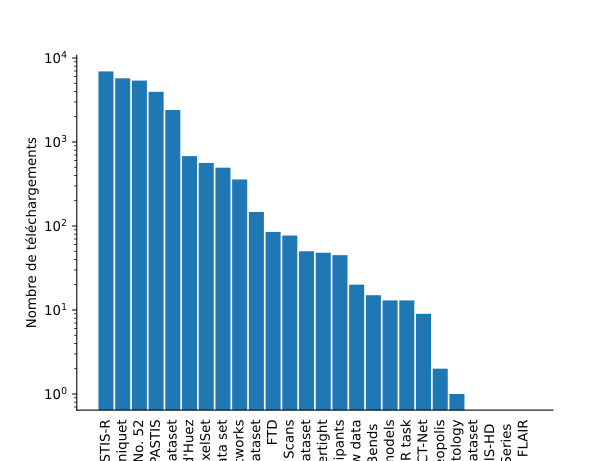

Source data for this figure (header and first rows):
name, short_name, doi, url, downloads, views, date, 
PASTIS-R - Panoptic Segmentation of Rada…, PASTIS-R, 10.5281/zenodo.5735645, https://zenodo.org/records/5735646, 6918, 2336, 2021, 
Georeferencing the "Atlas du plan généra…, Georeferencing Verniquet, 10.7910/DVN/ZKRJFA, https://dataverse.harvard.edu/dataset.xh…, 5720, , 2023, 
A GIS reconstruction of the Cassini "Car…, Cassini "Carte de France" sheet No. 52, 10.7910/DVN/XP8J6P, https://dataverse.harvard.edu/dataset.xh…, 5376, , 2019, 
PASTIS - Panoptic Segmentation of Satell…, PASTIS, 10.5281/zenodo.5012941, https://zenodo.org/records/5012942, 3957, 5375, 2021, 
The 18th century Cassini roads and citie…, Cassini roads and cities dataset, 10.7910/DVN/28674, https://dataverse.harvard.edu/dataset.xh…, 2402, , 2015, 
L'Alpe d'Huez: a dataset to benchmark to…, L'Alpe d'Huez, 10.5281/zenodo.5749324, https://zenodo.org/records/5749324, 678, 483, 2021, 
PASTIS-R PixelSet - Radar and Optical Sa…, PASTIS-R PixelSet, 10.5281/zenodo.5745150, https://zenodo.org/records/5745151, 563, 1179, 2021, 
Parcel Manager Data set, Parcel Manager Data set, 10.17632/zscjbdvr9v.3, https://data.mendeley.com/datasets/zscjb…, 495, 130, 2022, 
"Verniquet map" and "Jacoubet Atlas" Par…, Verniquet & Jacoubet Paris street networ…, 10.7910/DVN/CCESX4, https://dataverse.harvard.edu/dataset.xh…, 358, , 2019, 
ICDAR 2021 Competition on Historical Map…, ICDAR 2021 Competition Dataset, 10.5281/zenodo.4817662, https://zenodo.org/records/4817662, 147, 962, 2021, 
A Dataset of French Trade Directories fr…, FTD, 10.5281/zenodo.6394464, https://zenodo.org/records/6394464, 85, 835, 2022, 
ModelNet10 - Scans, ModelNet10 - Scans, 10.5281/zenodo.5940164, https://zenodo.org/records/5940164, 77, 465, 2022, 
Dataset for ICDAR 21 paper "Vectorizatio…, ICDAR 21 paper dataset, 10.5281/zenodo.8325475, https://zenodo.org/records/10567765, 50, 450, 2021, 
ModelNet10 - Watertight, ModelNet10 - Watertight, 10.5281/zenodo.5920479, https://zenodo.org/records/5920479, 48, 376, 2022, 
ICDAR 2021 Competition on Historical Map…, ICDAR 2021 Competition Submissions from …, 10.5281/zenodo.4818227, https://zenodo.org/records/4818228, 45, 136, 2021, 
FogDetector survey raw data, FogDetector survey raw data, 10.5281/zenodo.7561925, https://zenodo.org/records/7561925, 20, 134, 2023, 
AlpineBends – A Benchmark for Deep Learn…, AlpineBends, 10.5281/zenodo.5257686, https://zenodo.org/records/5257686, 15, 292, 2021, 
NER models from "A Benchmark of Named En…, DAS22 NER models, 10.5281/zenodo.6576008, https://zenodo.org/records/6576008, 13, 260, 2022, 
A Dataset of French Trade Directories fr…, FTD Nested NER task, 10.5281/zenodo.7864174, https://zenodo.org/records/8167628, 13, 305, 2023, 
Multi-Landcover translation network (MLC…, MLCT-Net, 10.5281/zenodo.7019838, https://zenodo.org/records/7019838, 9, 56, 2022, 
Données Stéréopolis - Projet I-site URBA…, Données Stéréopolis, 10.57745/BOK4I4, https://entrepot.recherche.data.gouv.fr/…, 2, , 2023, 
ATLANTIS Ontology, ATLANTIS Ontology, 10.5281/zenodo.10568807, https://zenodo.org/records/10568807, 1, 12, 2022, 
ATLANTIS Dataset, ATLANTIS Dataset, 10.5281/zenodo.10568800, https://zenodo.org/records/10568801, 0, 28, 2023, 
Panoptic Agricultural Satellite TIme Ser…, PASTIS-HD, , https://huggingface.co/datasets/IGNF/PAS…, 0, , 2024, https://huggingface.co/api/datasets/IGNF…
TreeSatAI-Time-Series, TreeSatAI-Time-Series, , https://huggingface.co/datasets/IGNF/Tre…, 0, , 2024, https://huggingface.co/api/datasets/IGNF…
FLAIR land-cover semantic segmentation, FLAIR, , https://huggingface.co/datasets/IGNF/FLA…, 0, , 2023, https://huggingface.co/api/datasets/IGNF…
